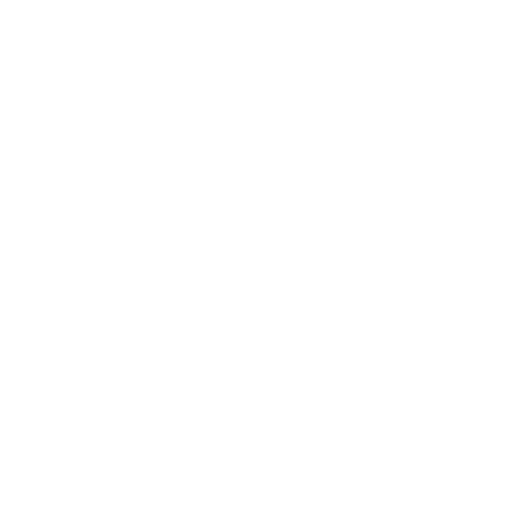
t = 0.00 s
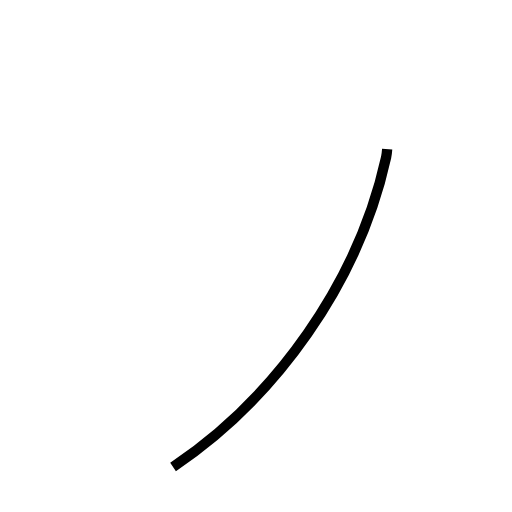
t = 1.15 s
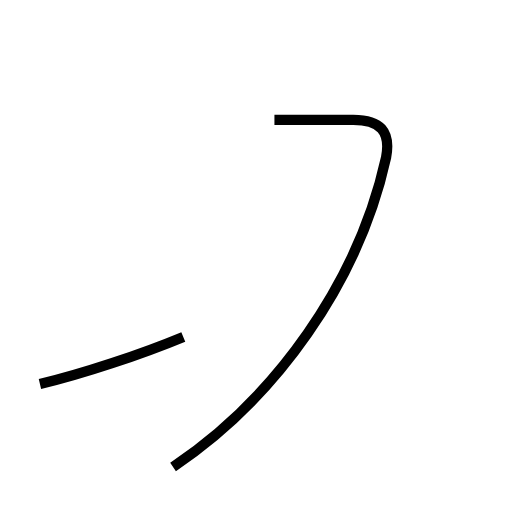
t = 1.98 s
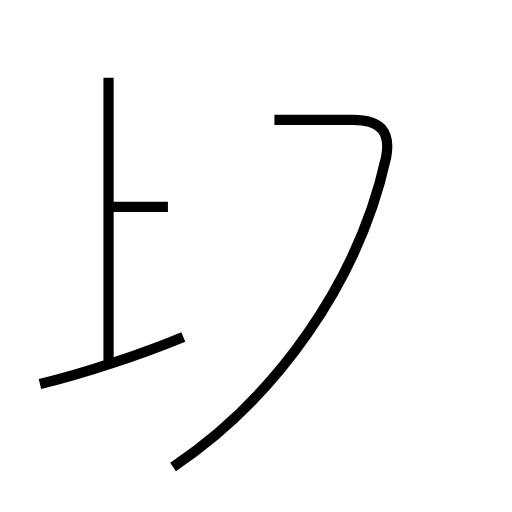
t = 3.00 s
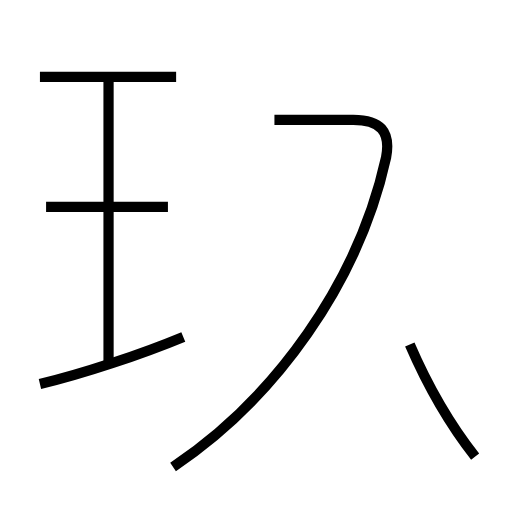
t = 3.96 s
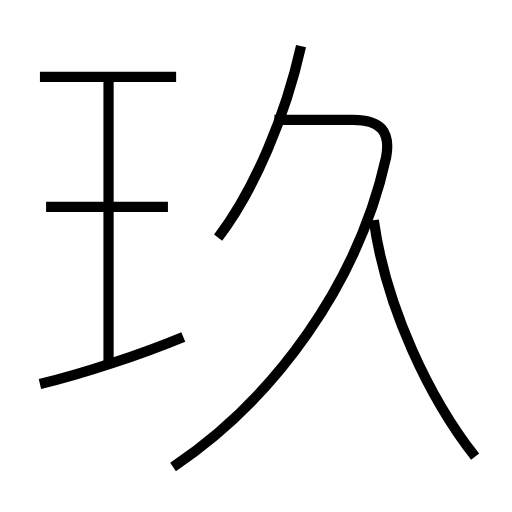
t = 4.95 s

The animated SVG that drew these frames (rendered in a browser with its animation timeline set to each time). Animation: 7 SMIL elements (animate=7); one cycle of 4.95 s.

<?xml version='1.0' encoding='utf-8'?>
<svg viewBox="0.0 -6.0 50.0 50.0" version="1.1" xmlns="http://www.w3.org/2000/svg"><rect x="-1000" y="-1000" width="2000" height="2000" stroke="white" fill="white" /><g style="fill:none;stroke:#000000;stroke-width:1"><path d="M 16.9 1.6 C 26.9 -5.1 35.0 -16.4 37.7 -28.6 C 38.2 -31.2 37.1 -32.3 34.5 -32.3 L 26.8 -32.3 " transform="translate(0.0 38.0)" stroke-dasharray="51.17392467760979" stroke-dashoffset="51.17392467760979"><animate attributeName="stroke-dashoffset" from="51.17392467760979" to="0" dur="1.5352177403282936s" begin="0s" fill="freeze" /></path><path d="M 3.9 -6.5 C 8.1 -7.5 13.8 -9.4 17.9 -11.1 " transform="translate(0.0 38.0)" stroke-dasharray="14.749294212210591" stroke-dashoffset="14.749294212210591"><animate attributeName="stroke-dashoffset" from="14.749294212210591" to="0" dur="0.44247882636631775s" begin="1.5352177403282936s" fill="freeze" /></path><path d="M 10.6 -8.3 L 10.6 -36.4 " transform="translate(0.0 38.0)" stroke-dasharray="28.099999999999998" stroke-dashoffset="28.099999999999998"><animate attributeName="stroke-dashoffset" from="28.099999999999998" to="0" dur="0.8429999999999999s" begin="1.9776965666946114s" fill="freeze" /></path><path d="M 16.4 -23.8 L 4.5 -23.8 " transform="translate(0.0 38.0)" stroke-dasharray="11.899999999999999" stroke-dashoffset="11.899999999999999"><animate attributeName="stroke-dashoffset" from="11.899999999999999" to="0" dur="0.35699999999999993s" begin="2.820696566694611s" fill="freeze" /></path><path d="M 17.2 -36.5 L 3.9 -36.5 " transform="translate(0.0 38.0)" stroke-dasharray="13.299999999999999" stroke-dashoffset="13.299999999999999"><animate attributeName="stroke-dashoffset" from="13.299999999999999" to="0" dur="0.39899999999999997s" begin="3.177696566694611s" fill="freeze" /></path><path d="M 46.4 0.6 C 42.0 -5.0 37.7 -13.9 36.5 -22.5 " transform="translate(0.0 38.0)" stroke-dasharray="25.393790247209044" stroke-dashoffset="25.393790247209044"><animate attributeName="stroke-dashoffset" from="25.393790247209044" to="0" dur="0.7618137074162713s" begin="3.576696566694611s" fill="freeze" /></path><path d="M 21.3 -20.8 C 24.9 -25.5 27.9 -32.8 29.4 -39.5" transform="translate(0.0 38.0)" stroke-dasharray="20.52022268951192" stroke-dashoffset="20.52022268951192"><animate attributeName="stroke-dashoffset" from="20.52022268951192" to="0" dur="0.6156066806853576s" begin="4.338510274110882s" fill="freeze" /></path></g></svg>
